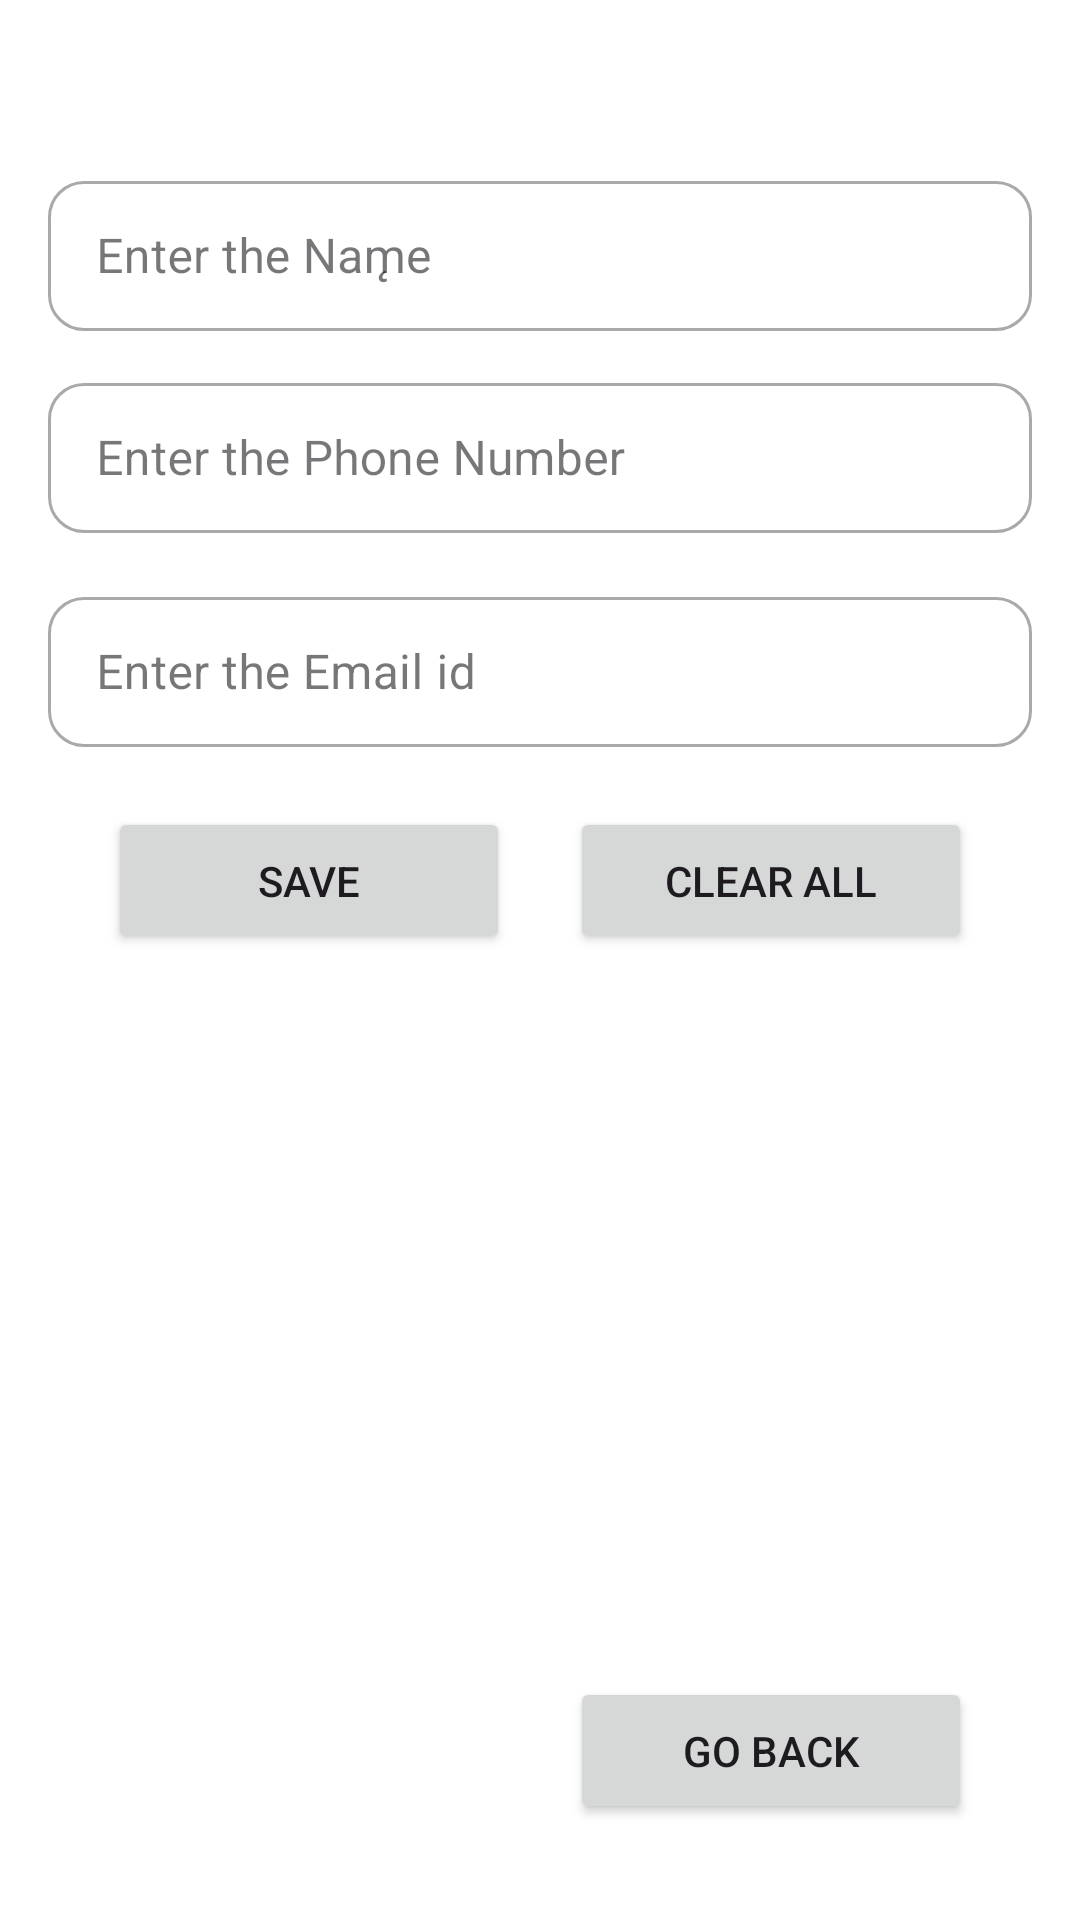

Android layout source for this screen:
<!-- AndroidManifest.xml: application theme Theme.Binding_usage_project -->
<!-- res/layout/fragment_form_validation.xml -->
<?xml version="1.0" encoding="utf-8"?>
<FrameLayout xmlns:android="http://schemas.android.com/apk/res/android"
    xmlns:app="http://schemas.android.com/apk/res-auto"
    xmlns:tools="http://schemas.android.com/tools"
    android:layout_width="match_parent"
    android:layout_height="match_parent"
    android:background="@color/white"
    tools:context=".ui.FormValidation">

    <androidx.constraintlayout.widget.ConstraintLayout
        android:layout_width="match_parent"
        android:layout_height="match_parent">

        <com.google.android.material.textfield.TextInputLayout
            android:id="@+id/emailLayout"
            style="@style/Widget.MaterialComponents.TextInputLayout.OutlinedBox"
            android:layout_width="match_parent"
            android:layout_height="wrap_content"
            android:layout_marginHorizontal="16dp"
            android:layout_marginTop="16dp"
            android:hint="@string/enterEmailId"
            app:boxCornerRadiusBottomEnd="12dp"
            app:boxCornerRadiusBottomStart="12dp"
            app:boxCornerRadiusTopEnd="12dp"
            app:boxCornerRadiusTopStart="12dp"
            app:layout_constraintEnd_toEndOf="@+id/contactNoLayout"
            app:layout_constraintHorizontal_bias="0.0"
            app:layout_constraintStart_toStartOf="@+id/contactNoLayout"
            app:layout_constraintTop_toBottomOf="@+id/contactNoLayout">

            <com.google.android.material.textfield.TextInputEditText
                android:id="@+id/etEmailId"
                android:layout_width="match_parent"
                android:layout_height="50dp"
                android:inputType="textEmailAddress" />
        </com.google.android.material.textfield.TextInputLayout>


        <com.google.android.material.textfield.TextInputLayout
            android:id="@+id/nameLayout"
            style="@style/Widget.MaterialComponents.TextInputLayout.OutlinedBox"
            android:layout_width="match_parent"
            android:layout_height="wrap_content"
            android:layout_marginHorizontal="16dp"
            android:layout_marginTop="12dp"
            android:hint="@string/enterTheName"
            app:boxCornerRadiusBottomEnd="12dp"
            app:boxCornerRadiusBottomStart="12dp"
            app:boxCornerRadiusTopEnd="12dp"
            app:boxCornerRadiusTopStart="12dp"
            app:layout_constraintEnd_toEndOf="parent"
            app:layout_constraintStart_toStartOf="parent"
            app:layout_constraintTop_toBottomOf="@+id/tvTitle">

            <com.google.android.material.textfield.TextInputEditText
                android:id="@+id/etName"
                android:layout_width="match_parent"
                android:layout_height="50dp"
                android:inputType="textPersonName" />
        </com.google.android.material.textfield.TextInputLayout>

        <com.google.android.material.textfield.TextInputLayout
            android:id="@+id/contactNoLayout"
            style="@style/Widget.MaterialComponents.TextInputLayout.OutlinedBox"
            android:layout_width="match_parent"
            android:layout_height="wrap_content"
            android:layout_marginHorizontal="16dp"
            android:layout_marginTop="12dp"
            android:hint="@string/enterThePhoneNumber"
            app:boxCornerRadiusBottomEnd="12dp"
            app:boxCornerRadiusBottomStart="12dp"
            app:boxCornerRadiusTopEnd="12dp"
            app:boxCornerRadiusTopStart="12dp"
            app:layout_constraintEnd_toEndOf="@+id/nameLayout"
            app:layout_constraintHorizontal_bias="0.0"
            app:layout_constraintStart_toStartOf="@+id/nameLayout"
            app:layout_constraintTop_toBottomOf="@+id/nameLayout">

            <com.google.android.material.textfield.TextInputEditText
                android:id="@+id/etPhoneNumber"
                android:layout_width="match_parent"
                android:layout_height="50dp"
                android:inputType="phone" />
        </com.google.android.material.textfield.TextInputLayout>

        <Button
            android:id="@+id/bvFragment3"
            android:layout_width="134dp"
            android:layout_height="49dp"
            android:layout_gravity="center"
            android:layout_marginEnd="36dp"
            android:text="@string/clearAll"
            app:flow_horizontalAlign="center"
            app:layout_constraintBottom_toBottomOf="@+id/bvFragment"
            app:layout_constraintEnd_toEndOf="parent"
            app:layout_constraintHorizontal_bias="1.0"
            app:layout_constraintStart_toEndOf="@+id/bvFragment"
            app:layout_constraintTop_toTopOf="@+id/bvFragment"
            app:layout_constraintVertical_bias="0.0" />

        <Button
            android:id="@+id/bvFragment"
            android:layout_width="134dp"
            android:layout_height="49dp"
            android:layout_gravity="center"
            android:layout_marginStart="36dp"
            android:layout_marginTop="20dp"
            android:text="@string/save"
            app:flow_horizontalAlign="center"
            app:layout_constraintStart_toStartOf="parent"
            app:layout_constraintTop_toBottomOf="@+id/emailLayout" />

        <Button
            android:id="@+id/bvFragment2"
            android:layout_width="134dp"
            android:layout_height="49dp"
            android:layout_gravity="center"
            android:layout_marginEnd="36dp"
            android:layout_marginBottom="32dp"
            android:text="@string/goBack"
            app:flow_horizontalAlign="center"
            app:layout_constraintBottom_toBottomOf="parent"
            app:layout_constraintEnd_toEndOf="parent" />

        <TextView
            android:id="@+id/tvTitle"
            android:layout_width="wrap_content"
            android:layout_height="wrap_content"
            android:layout_marginStart="16dp"
            android:layout_marginTop="16dp"
            android:textSize="20sp"
            android:textStyle="bold"
            app:layout_constraintStart_toStartOf="parent"
            app:layout_constraintTop_toTopOf="parent" />

    </androidx.constraintlayout.widget.ConstraintLayout>


</FrameLayout>
<!-- resources referenced by this layout -->
<resources>
  <color name="white">#FFFFFFFF</color>
  <string name="clearAll">Clear all</string>
  <string name="enterEmailId"> Enter the Email id</string>
  <string name="enterTheName">Enter the Nam̨e</string>
  <string name="enterThePhoneNumber">Enter the Phone Number</string>
  <string name="goBack">Go Back</string>
  <string name="save">Save</string>
  <style name="Theme.Binding_usage_project" parent="Base.Theme.Binding_usage_project" />
  <style name="Base.Theme.Binding_usage_project" parent="Theme.Material3.DayNight.NoActionBar">
          
          
      </style>
</resources>
